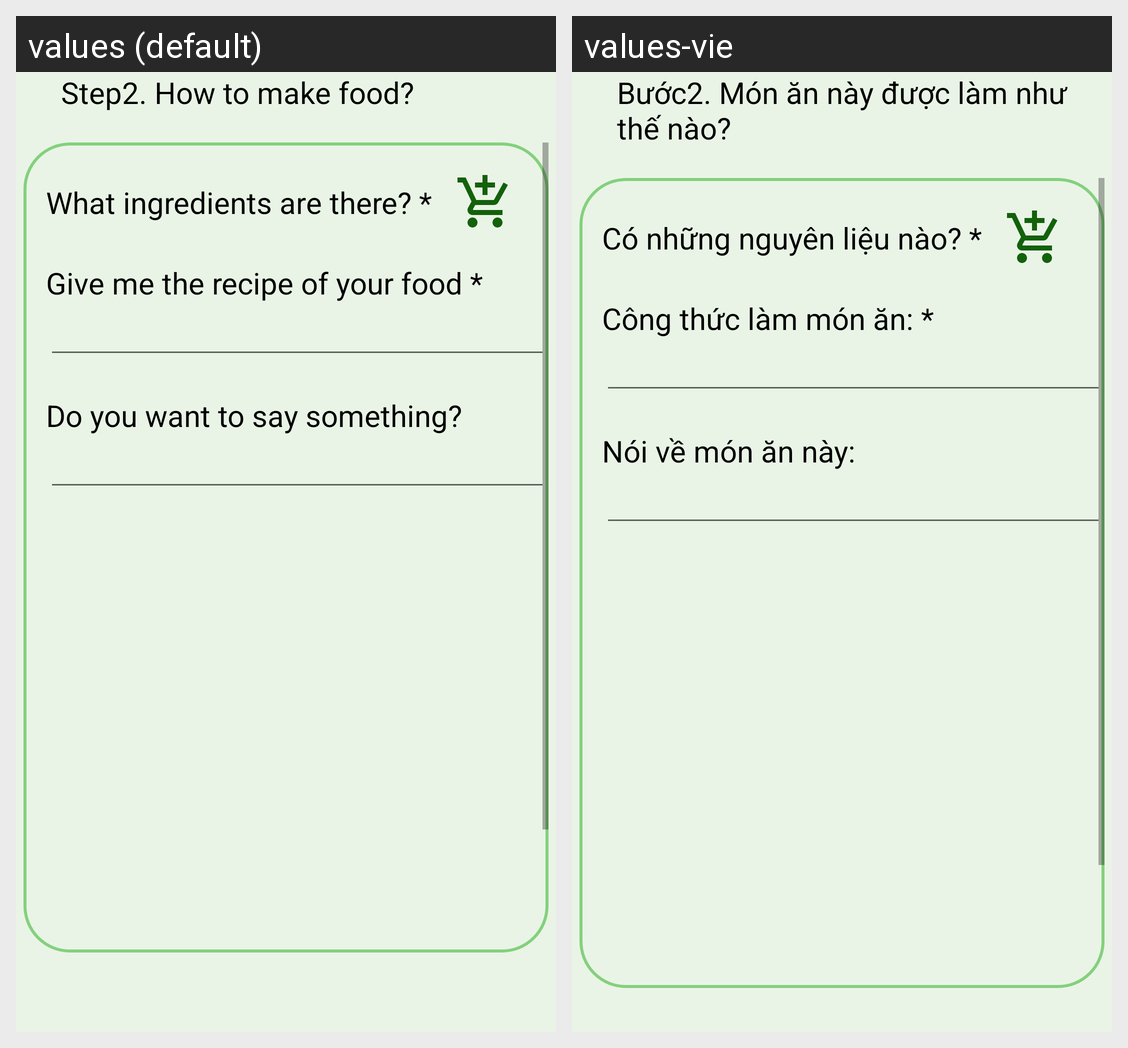

The Android screen above is rendered under two locales of the same app. Produce the string resources it draws, with the default and per-locale values.
Android screen res/layout/fragment_baiviet1.xml rendered under 2 locales, left to right: values (default), values-vie. Device: Nexus 5 (rendered at 1080×1920; each locale shown at half size, 540×960, under a caption strip naming it); theme Theme.HealthcareApp.
Strings drawn on this screen, with the default value and each locale's value (text and hints the layout hard-codes, and strings that could not be matched under every locale, appear in the picture but are not listed):

step2
  values: Step2. How to make food?
  values-vie: Bước2. Món ăn này được làm như thế nào?

ingredient
  values: What ingredients are there? *
  values-vie: Có những nguyên liệu nào? *

Recipe
  values: Give me the recipe of your food *
  values-vie: Công thức làm món ăn: *

summary
  values: Do you want to say something?
  values-vie: Nói về món ăn này:
